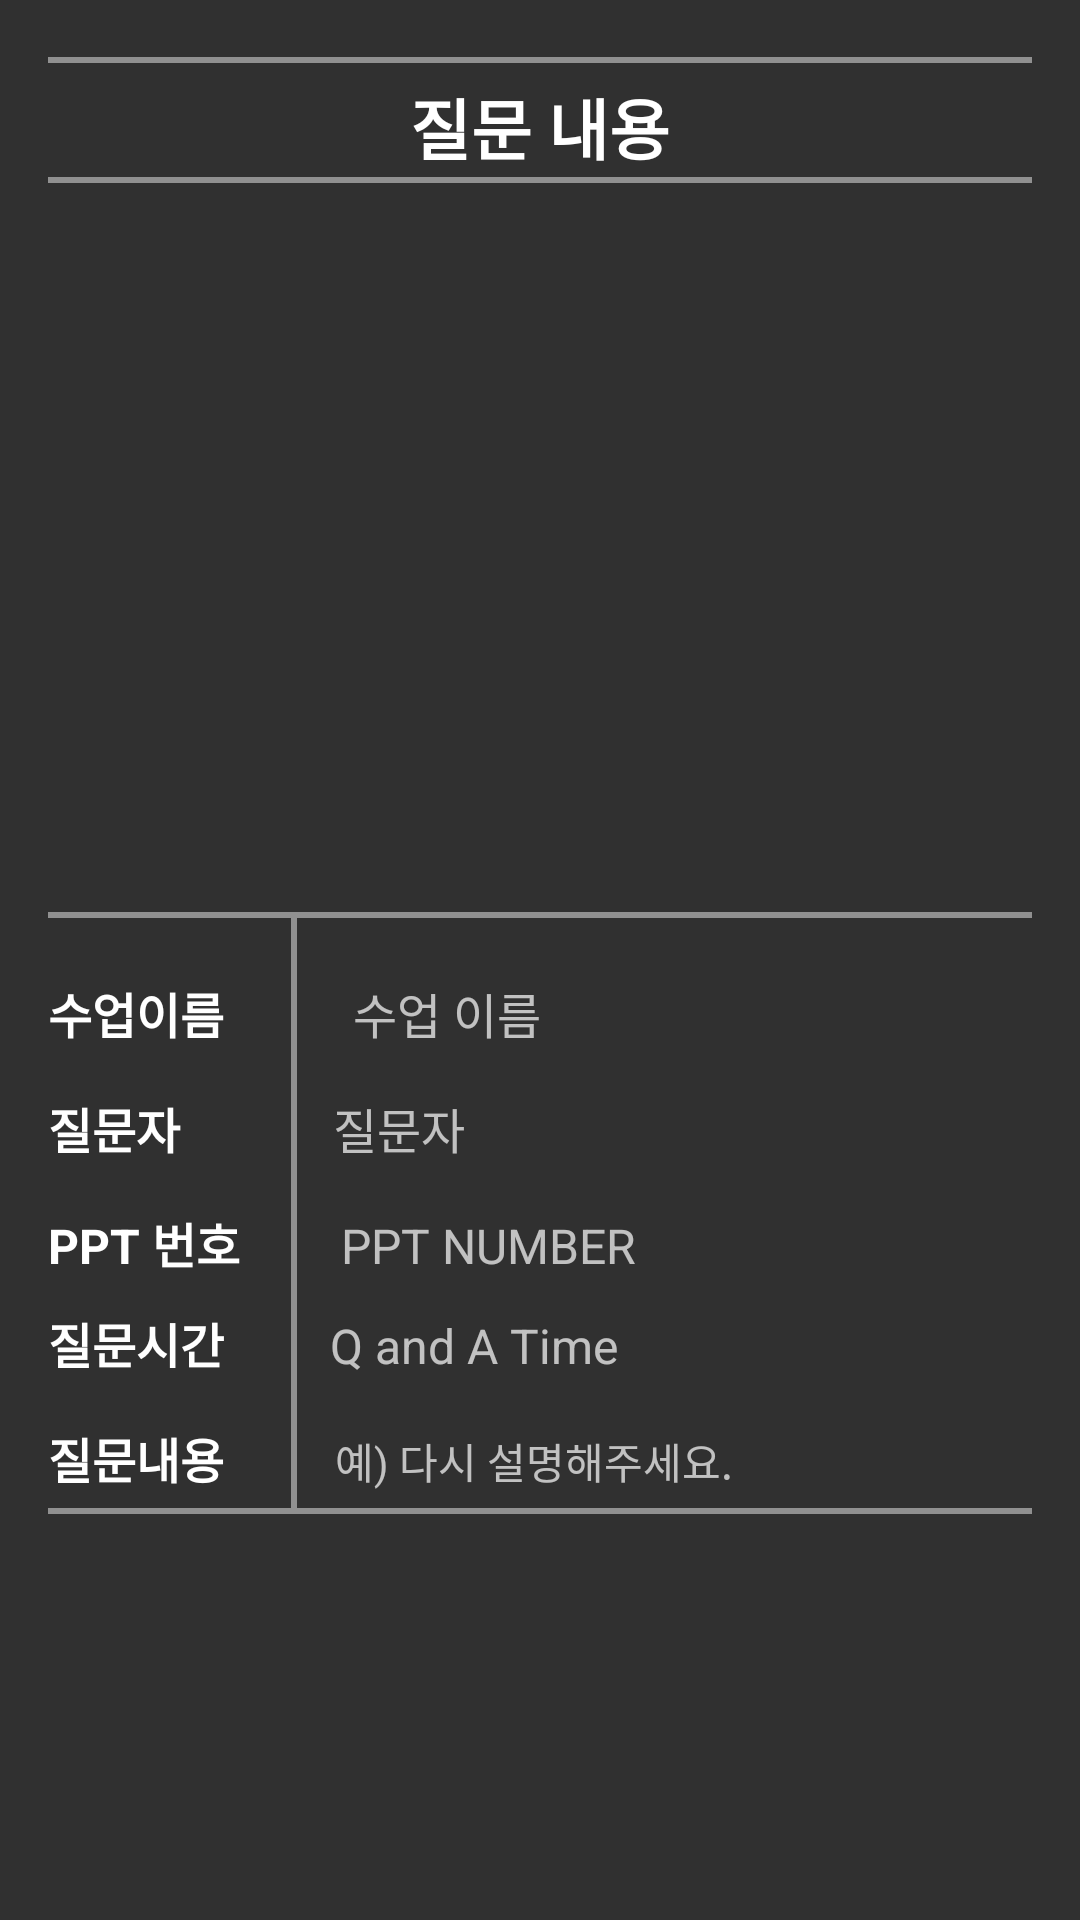

This screen was rendered from an Android layout file. Write that file and the resources it references.
<!-- AndroidManifest.xml: application theme Theme.AppCompat.NoActionBar -->
<!-- res/layout/activity_receive_message.xml -->
<RelativeLayout xmlns:android="http://schemas.android.com/apk/res/android"
    xmlns:tools="http://schemas.android.com/tools" android:layout_width="match_parent"
    android:layout_height="match_parent" android:paddingLeft="@dimen/activity_horizontal_margin"
    android:paddingRight="@dimen/activity_horizontal_margin"
    android:paddingTop="@dimen/activity_vertical_margin"
    android:paddingBottom="@dimen/activity_vertical_margin"
    android:background="@drawable/bg1"

    tools:context="com.example.bit_user.myapplication.QnAActivity">

    <FrameLayout
        android:layout_width="wrap_content"
        android:layout_height="wrap_content"
        android:id="@+id/Fl1"
        android:layout_marginBottom="10dp"
        android:layout_marginTop="40dp">
        <View
            android:layout_marginTop="3dp"
            android:layout_height="2dip"
            android:background="#FF909090"
            android:layout_width="wrap_content" />
    <ListView
        android:layout_width="wrap_content"
        android:layout_height="200dp"
        android:id="@+id/qna_teacher"
        android:layout_alignParentStart="true"
        android:layout_alignParentEnd="true"
        android:layout_above="@+id/linear1"
        android:layout_marginBottom="30dp"
        android:layout_marginTop="10dp" />
    </FrameLayout>

    <LinearLayout
        android:orientation="horizontal"
        android:layout_width="match_parent"
        android:id="@+id/linear2"
        android:layout_below="@+id/Fl1"
        android:layout_height="wrap_content"
        android:layout_marginBottom="10dp"
        android:layout_marginTop="20dp">

        <TextView
            android:layout_width="10dp"
            android:layout_height="wrap_content"
            android:textAppearance="?android:attr/textAppearanceLarge"
            android:text="수업이름"
            android:textSize="16dp"
            android:layout_alignParentStart="true"
            android:layout_weight="0.38"
            android:textStyle="bold"
            android:layout_marginBottom="5dp" />

        <TextView
            android:layout_width="wrap_content"
            android:layout_height="wrap_content"
            android:id="@+id/QnA_lesson"
            android:text = "수업 이름"
            android:textSize="16dp"
            android:layout_alignParentStart="true"
            android:layout_alignParentEnd="true"
            android:layout_weight="0.76"
            android:layout_marginLeft="10dp" />

    </LinearLayout>

    <LinearLayout
        android:orientation="horizontal"
        android:layout_width="match_parent"
        android:id="@+id/linear8"
        android:layout_below="@+id/linear2"
        android:layout_height="wrap_content"
        android:layout_marginBottom="10dp">

        <TextView
            android:layout_width="wrap_content"
            android:layout_height="wrap_content"
            android:textAppearance="?android:attr/textAppearanceLarge"
            android:text="질문자 "
            android:textSize="16dp"
            android:layout_alignParentStart="true"
            android:textStyle="bold"
            android:layout_marginRight="32dp"
            android:layout_marginBottom="5dp" />

        <TextView
            android:layout_width="wrap_content"
            android:layout_height="wrap_content"
            android:id="@+id/QnA_name"
            android:text ="질문자 "
            android:textSize="16dp"
            android:layout_alignParentStart="true"
            android:layout_alignParentEnd="true"
            android:layout_weight="0.88"
            android:layout_marginLeft="15dp" />
    </LinearLayout>

    <LinearLayout
        android:orientation="horizontal"
        android:layout_width="match_parent"
        android:id="@+id/linear7"
        android:layout_below="@+id/linear8"
        android:layout_height="wrap_content"
        android:layout_marginBottom="10dp">

        <TextView
            android:layout_width="wrap_content"
            android:layout_height="wrap_content"
            android:textAppearance="?android:attr/textAppearanceLarge"
            android:text="PPT 번호"
            android:textSize="16dp"
            android:layout_alignParentStart="true"
            android:layout_weight="0.12"
            android:textStyle="bold" />

        <TextView
            android:layout_width="wrap_content"
            android:layout_height="wrap_content"
            android:id="@+id/ppt_number"
            android:text = "PPT NUMBER"
            android:textSize="16dp"
            android:layout_alignParentStart="true"
            android:layout_alignParentEnd="true"
            android:layout_weight="0.84"
            android:layout_marginLeft="15dp" />
    </LinearLayout>

    <LinearLayout
        android:orientation="horizontal"
        android:layout_width="match_parent"
        android:id="@+id/linear3"
        android:layout_below="@+id/linear7"
        android:layout_height="wrap_content"
        android:layout_marginBottom="10dp">

        <TextView
            android:layout_width="wrap_content"
            android:layout_height="wrap_content"
            android:textAppearance="?android:attr/textAppearanceLarge"
            android:text="질문시간"
            android:textSize="16dp"
            android:layout_alignParentStart="true"
            android:layout_weight="0.05"
            android:textStyle="bold"
            android:layout_marginBottom="5dp" />

        <TextView
            android:layout_width="wrap_content"
            android:layout_height="wrap_content"
            android:id="@+id/qnaTime"
            android:text = "Q and A Time"
            android:textSize="16dp"
            android:layout_alignParentStart="true"
            android:layout_alignParentEnd="true"
            android:layout_weight="0.91"
            android:layout_marginLeft="28dp" />

    </LinearLayout>
    <LinearLayout
        android:orientation="horizontal"
        android:layout_width="match_parent"
        android:layout_below="@+id/linear3"
        android:id="@+id/linear1"
        android:layout_height="wrap_content">

        <TextView
            android:layout_width="wrap_content"
            android:layout_height="wrap_content"
            android:textAppearance="?android:attr/textAppearanceLarge"
            android:text="질문내용"
            android:textSize="16dp"
            android:id="@+id/textView2"
            android:layout_below="@+id/qna_teacher"
            android:layout_alignParentStart="true"
            android:layout_weight="0.27"
            android:textStyle="bold" />

        <TextView
            android:layout_width="wrap_content"
            android:layout_height="wrap_content"
            android:id="@+id/ask_Message"
            android:text = "@string/one_more_time"
            android:layout_below="@+id/textView2"
            android:layout_alignParentStart="true"
            android:layout_alignParentEnd="true"
            android:layout_weight="1.79"
            android:layout_marginLeft="22dp" />
    </LinearLayout>

    <LinearLayout
        android:orientation="vertical"
        android:layout_width="match_parent"
        android:layout_height="2dp"
        android:layout_alignParentStart="true"
        android:layout_above="@+id/linear2"
        android:layout_marginTop="60dp"
        android:background="#FF909090"></LinearLayout>

    <LinearLayout
        android:orientation="horizontal"
        android:layout_width="2dp"
        android:layout_height="match_parent"
        android:layout_marginStart="81dp"
        android:layout_alignParentStart="true"
        android:layout_below="@+id/Fl1"
        android:background="#FF909090"
        android:layout_marginLeft="10dp"
        android:layout_alignBottom="@+id/linearLayout8"
        android:id="@+id/linearLayout11"></LinearLayout>

    <LinearLayout
        android:orientation="vertical"
        android:layout_width="match_parent"
        android:layout_height="2dp"
        android:background="#FF909090"
        android:layout_below="@+id/linear1"
        android:layout_centerHorizontal="true"
        android:layout_marginTop="5dp"
        android:id="@+id/linearLayout8" />
    <View
        android:layout_marginTop="3dp"
        android:layout_height="2dip"
        android:background="#FF909090"
        android:layout_width="wrap_content" />
    <TextView
        android:layout_width="wrap_content"
        android:layout_height="wrap_content"
        android:textAppearance="?android:attr/textAppearanceLarge"
        android:text="질문 내용"
        android:id="@+id/textView11"
        android:layout_alignParentTop="true"
        android:layout_marginTop="10dp"
        android:layout_centerHorizontal="true"
        android:textStyle="bold" />


</RelativeLayout>
<!-- resources referenced by this layout -->
<resources>
  <dimen name="activity_horizontal_margin">16dp</dimen>
  <dimen name="activity_vertical_margin">16dp</dimen>
  <string name="one_more_time">예) 다시 설명해주세요.</string>
</resources>
